The GitHub repository CarLoOSX/GesturePredictor contains a labelled image folder "data" with 5 categories: bottom, circle, left, right, top. Examples follow, each with its label.

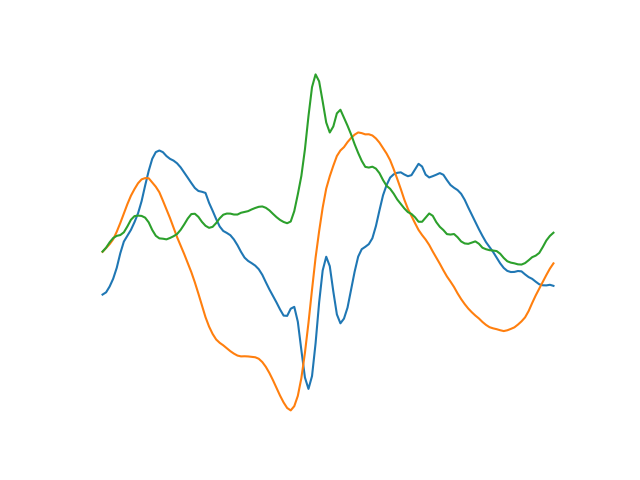
Label: circle

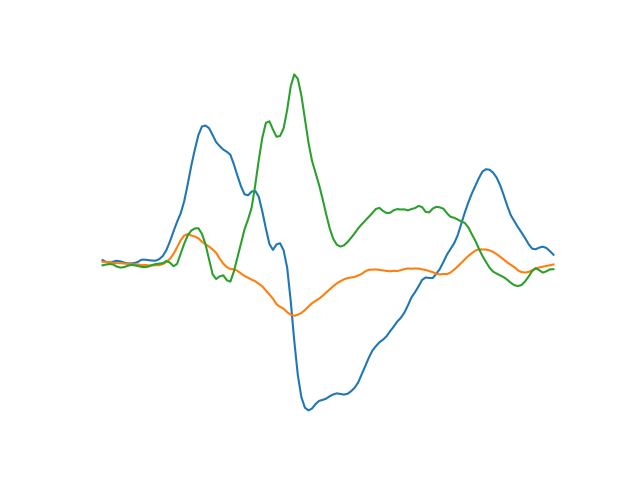
Label: right

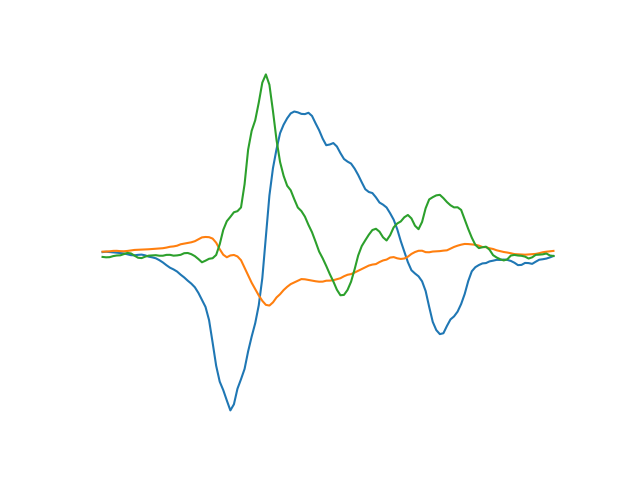
Label: left

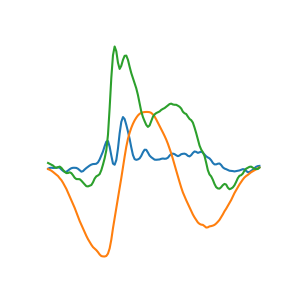
Label: bottom

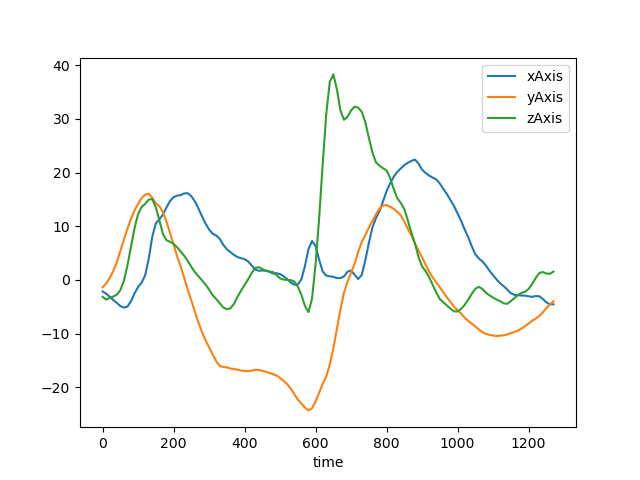
Label: circle

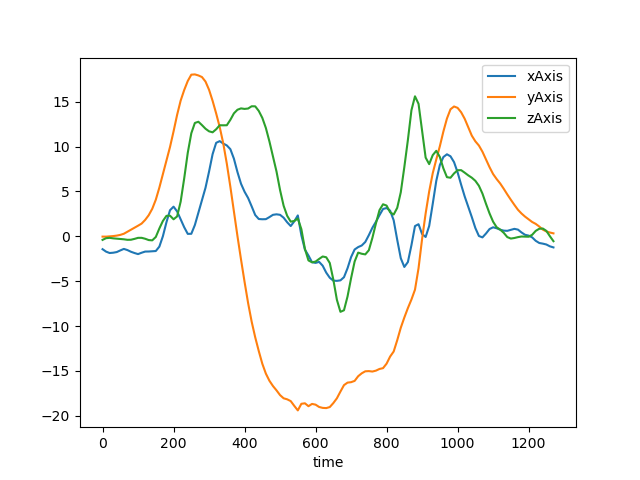
Label: top
